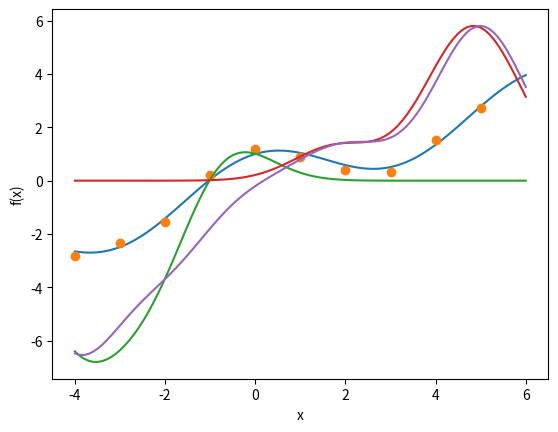

This figure's Python source:
# [redacted]

import numpy as np
from numpy.linalg import pinv #pseudoinverse
import matplotlib.pyplot as plt


def output_func(x):
    """
    output function to predict using RBF
    :param x: a 1x1 or Nx1 input vector
    :return: cos(x)+0.5x
    """
    return np.cos(x) + 0.5*x


def target_func(y, std):
    """
    Add random noise to the output function
    :param y: Nx1 vector
    :param std: standard dev for rand function
    :return: y_i + rand(-std,std)
    """
    for i in range(y.shape[0]):
        y[i] = y[i] + np.random.uniform(-std, std)
    return y

def L1_loss(y_true, y_pred):
    """

    :param y_true: N x 1 vector
    :param y_pred: N x 1 vector
    :return:
        sum of absolute difference between true and predicted values
    """
    n = y_pred.shape[0]
    sum = 0
    for i in range(n):
        sum += np.abs(y_true[i]- y_pred[i])
    return sum

class RBF(object):
    def __init__(self, w):
        """
        Initialize w & C
        :param w: Kx1 weight vector or list

        """
        self.w = np.array(w) if isinstance(w, list) else w
        self.c = np.zeros_like(self.w)

    def neurons_output(self, x, w):
        """
        compute the output of each RBF neuron, i.e exp(-(x_i-w_i)**2)/2) for all given x examples
        :param x: N x 1 -- N Points
        :param w: K x 1 -- K Neurons
        :return:
                 N x K  :
        """
        k = w.shape[0]
        n = x.shape[0]
        output = np.zeros((n, k))
        for i in range(n):
            for j in range(k):
                output[i][j] = np.exp(-(x[i]-w[j])**2)/2
        return output

    def train(self, x, y):
        """
        given x, y and object weights  find the c using pseudo-inverse
        :param x: input x : (Nx1)
        :param y: output y to predict : (Nx1)
        :return:
        """
        h = self.neurons_output(x, self.w)
        pseudoinverse = np.linalg.pinv(h)
        self.c = np.dot(pseudoinverse, y)
        return

    def predict(self, x):
        """
        given the trained RBF predict the function values
        for given inputs
        :param x: input x: (Nx1)
        :return: Kx1 predicted f(x) for each value...
        """
        sum = 0
        for i in range(self.c.shape[0]):
            sum += self.c[i]*np.exp(-((x-self.w[i])**2)/2)
        return sum


def evaluate_rbf(xtrain, ytrain, xtest, ytest, w):
    """
    train and test RBF for given w, training and test examples...
    :param xtrain: training points --> x
    :param ytrain: training labels --> f(x)
    :param xtest: testing --> x
    :param ytest: test --> f(x)
    :param w: weights to use
    :return:
    """
    rbf = RBF(w)
    rbf.train(xtrain, ytrain)
    ypred = rbf.predict(xtest)
    print(f"xtest:{xtest[:5]},ypred:{ypred[:5]}")
    print(f"Learned RBF coefficients = {rbf.c}")
    print(f"L1 Loss = {L1_loss(ypred, ytest)}")
    #plt.plot(ypred)
    # We changed this plot to match the xtest values on our x-axis
    plt.plot(xtest, ypred)
    # plt.show()
    return ypred


if __name__ == "__main__":
    # training data and labels...
    xtrain = np.arange(-4, 6)  # sample training examples with xtrain

    # now  first generate f (x) and then add 
    # random noise sampled uniformly from the range [−0.2, 0.2] to each of the 10 values
    # using output_func and target_func
    # Generate f(x)
    fx = output_func(xtrain)

    #ytrain is the target lable, i.e. f(x)+random_noise
    ytrain = target_func(fx, 0.2)

    # test data and labels...
    xtest = np.linspace(-4, 6, num=100)
    ytest = output_func(xtest)  

    # plot training and test curves...
    plt.figure()
    plt.plot(xtest, ytest)  # plot test data
    plt.plot(xtrain, ytrain, 'o')  # plot training data
    plt.xlabel('x')
    plt.ylabel('f(x)')
   # plt.show()

    # train RBF network by calling evaluate_rbf function
    # Train three diffferent networks using 3 different
    # set of weights and then plot them on a single plot 

    evaluate_rbf(xtrain, ytrain, xtest, ytest, [-4,-3,-2,-1])
    evaluate_rbf(xtrain, ytrain, xtest, ytest,[2,3,4,5])
    evaluate_rbf(xtrain, ytrain, xtest, ytest,[-4,-2,2,5])

    # HINT: To have a single plot on the same figure
    # call plt.show only once at the end of plotting
    # all the plots.
    plt.show()
